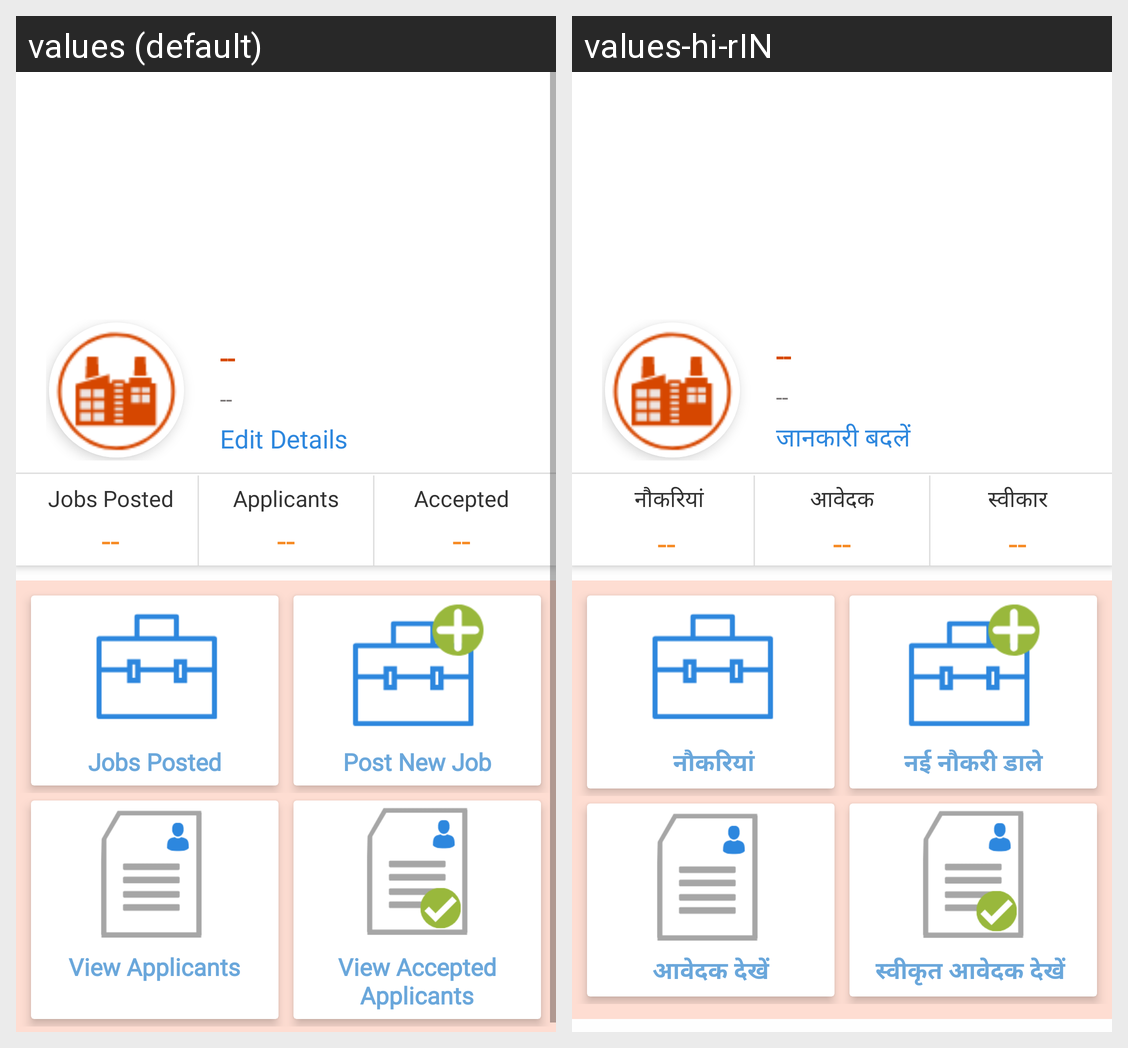

For this localized Android screen grid, give each drawn string resource with its value in every locale shown.
Android screen res/layout/fragment_employer_main.xml rendered under 2 locales, left to right: values (default), values-hi-rIN. Device: Nexus 5 (rendered at 1080×1920; each locale shown at half size, 540×960, under a caption strip naming it); theme AppTheme.
Strings drawn on this screen, with the default value and each locale's value (text and hints the layout hard-codes, and strings that could not be matched under every locale, appear in the picture but are not listed):

editDetails
  values: Edit Details
  values-hi-rIN: जानकारी बदलें

Jobs_Posted
  values: Jobs Posted
  values-hi-rIN:  नौकरियां

Applicants
  values: Applicants
  values-hi-rIN: आवेदक

Accepted
  values: Accepted
  values-hi-rIN: स्वीकार

Post_New_Job
  values: Post New Job
  values-hi-rIN: नई नौकरी डाले

View_Applicants
  values: View Applicants
  values-hi-rIN: आवेदक देखें

View_Accepted_Applicants
  values: View Accepted Applicants
  values-hi-rIN: स्वीकृत आवेदक देखें
